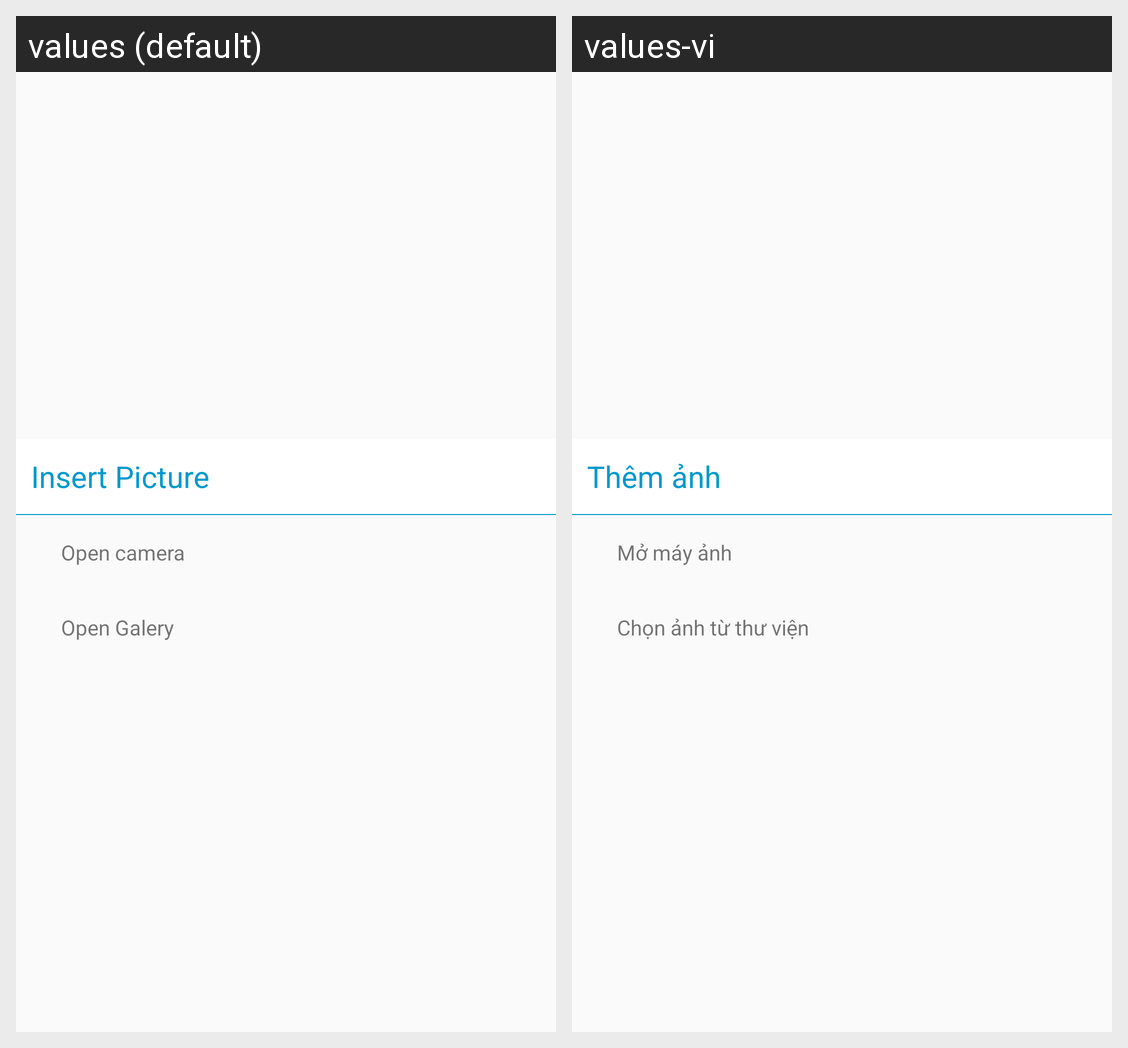

Here is an Android app screen in its default locale and in the app's own translations. Write out the translated-string differences for the strings that appear on this screen.
Android screen res/layout/dialog_pick_picture.xml rendered under 2 locales, left to right: values (default), values-vi. Device: Nexus 5 (rendered at 1080×1920; each locale shown at half size, 540×960, under a caption strip naming it); theme Theme.AppCompat.Light.NoActionBar.
Strings drawn on this screen, with the default value and each locale's value (text and hints the layout hard-codes, and strings that could not be matched under every locale, appear in the picture but are not listed):

insert_picture
  values: Insert Picture
  values-vi: Thêm ảnh

choose_camera
  values: Open camera
  values-vi: Mở máy ảnh

choose_galery
  values: Open Galery
  values-vi: Chọn ảnh từ thư viện
